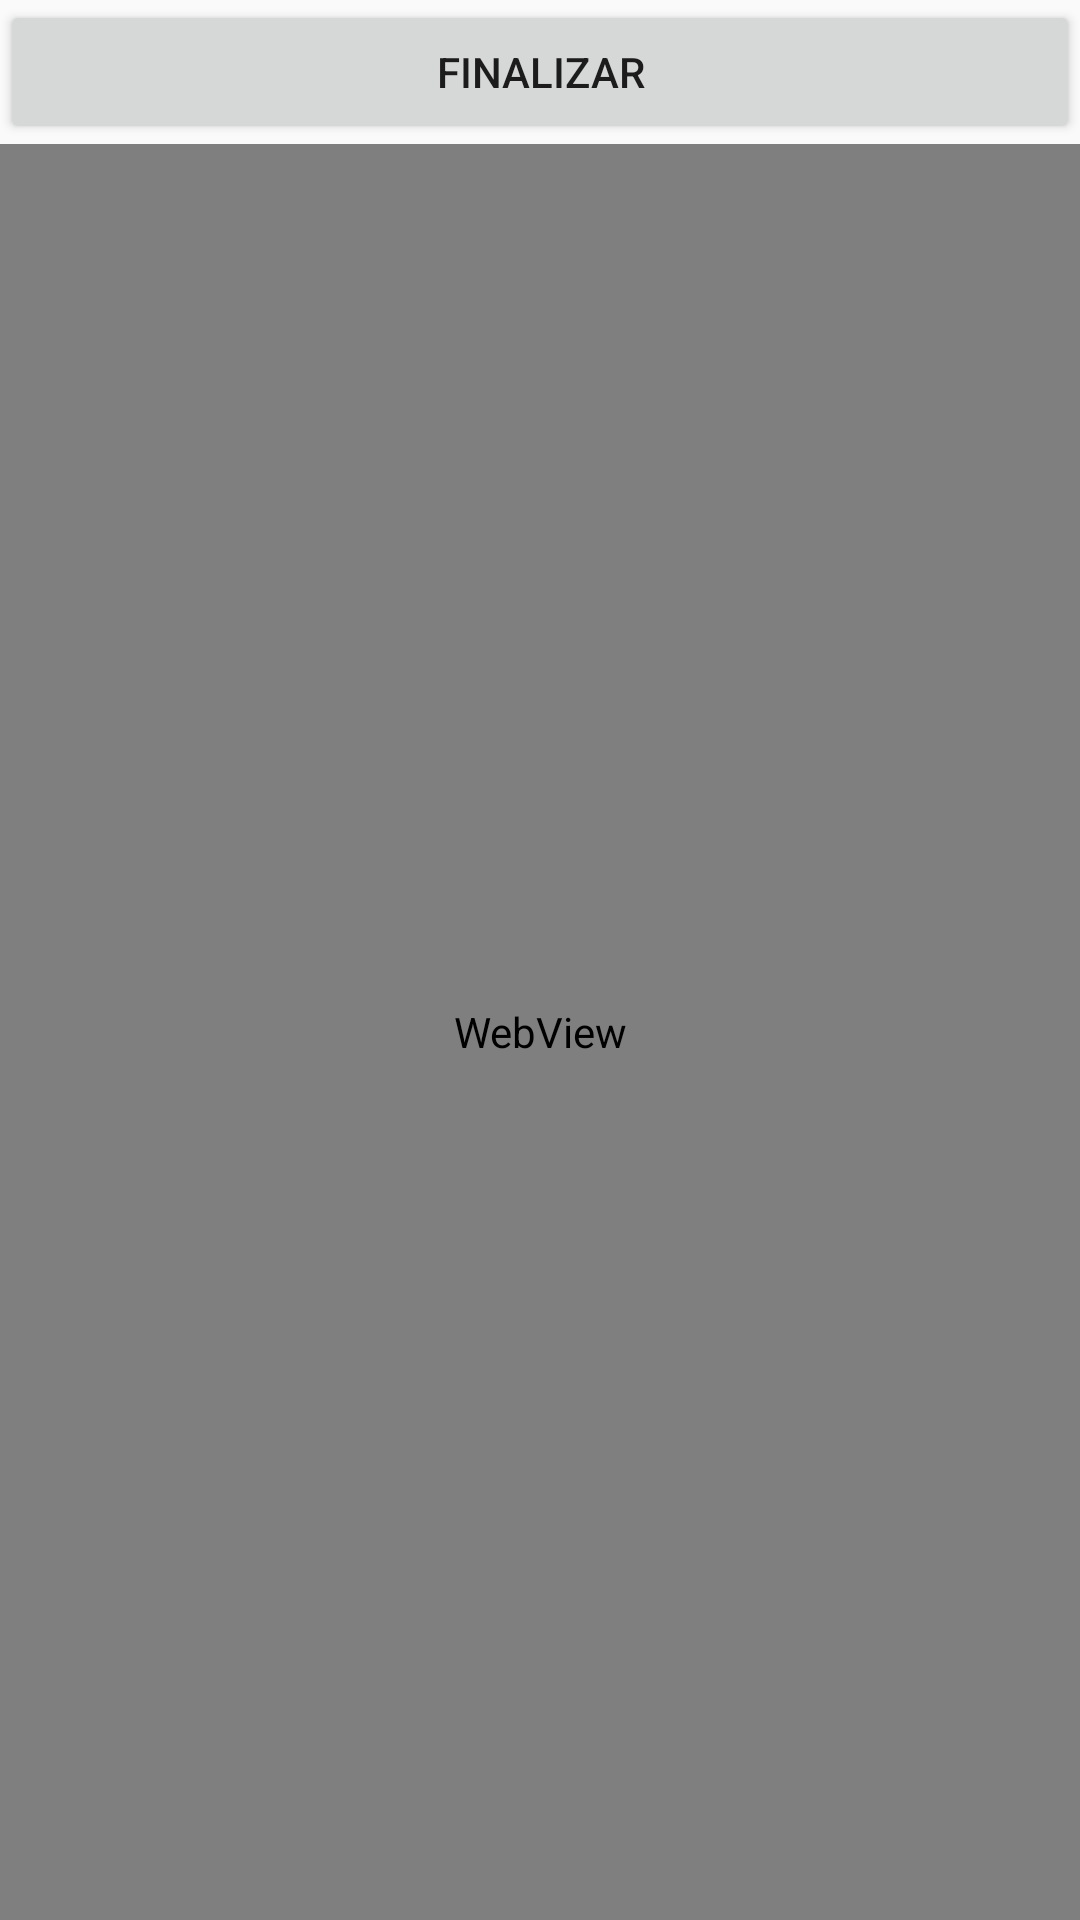

Produce the Android XML layout that renders to this screen, including the resource entries it uses.
<!-- AndroidManifest.xml: application theme AppTheme -->
<!-- res/layout/activity_activdad3.xml -->
<?xml version="1.0" encoding="utf-8"?>
<LinearLayout xmlns:android="http://schemas.android.com/apk/res/android"
    android:layout_width="match_parent"
    android:layout_height="match_parent"
    android:orientation="vertical">

    <Button
        android:id="@+id/btnWeb"
        android:layout_width="match_parent"
        android:layout_height="wrap_content"
        android:onClick="finalizar"
        android:text="Finalizar" />

    <WebView
        android:id="@+id/webV1"
        android:layout_width="match_parent"
        android:layout_height="match_parent" />

</LinearLayout>
<!-- resources referenced by this layout -->
<resources>
  <style name="AppTheme" parent="Theme.AppCompat.Light.DarkActionBar">
          
          <item name="colorPrimary">#132462</item>
          <item name="colorPrimaryDark">#132462</item>
          <item name="colorAccent">#115056</item>
      </style>
</resources>
